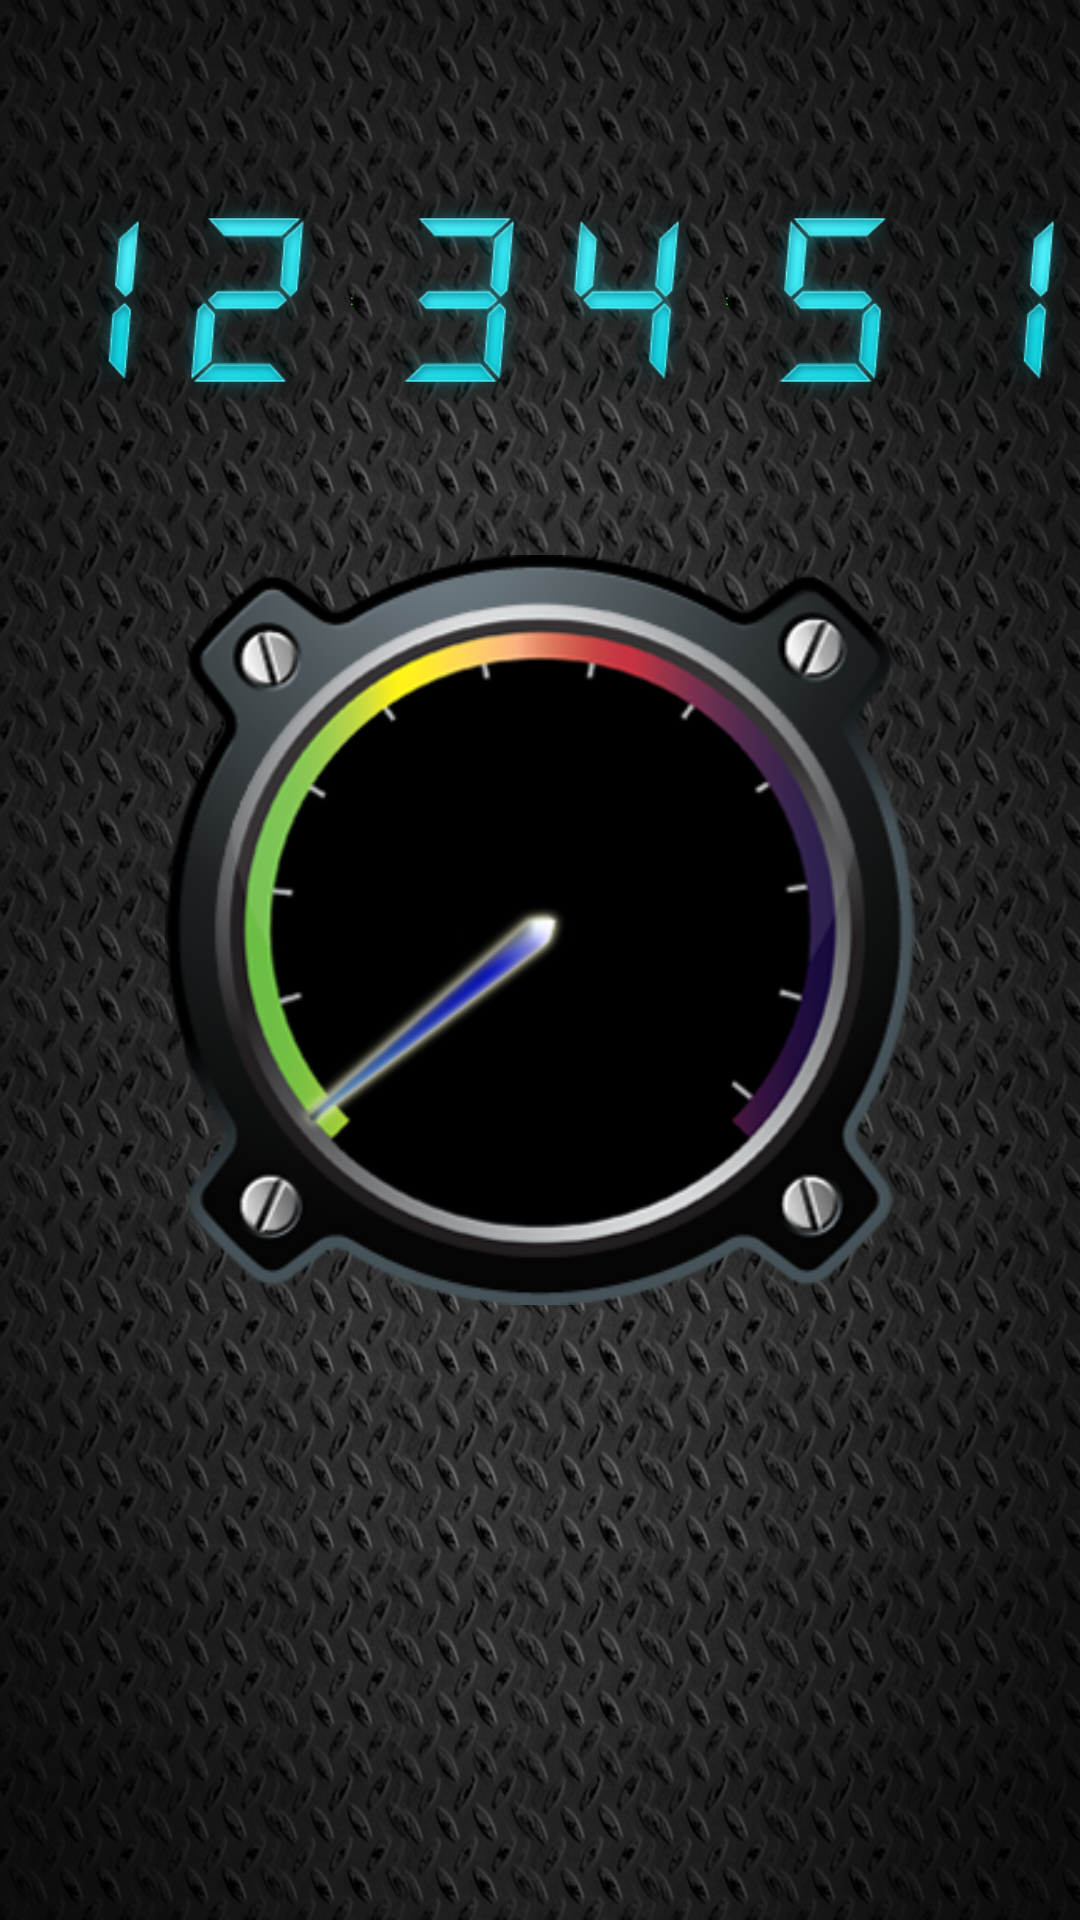

This screen was rendered from an Android layout file. Write that file and the resources it references.
<!-- AndroidManifest.xml: application theme android:Animation.Activity -->
<!-- res/layout/start.xml -->
<?xml version="1.0" encoding="utf-8"?>

<LinearLayout xmlns:android="http://schemas.android.com/apk/res/android"
    android:layout_width="match_parent"
    android:layout_height="match_parent"
    android:background="@drawable/clock_back"
    android:orientation="vertical" >

    

    
<LinearLayout
    xmlns:android="http://schemas.android.com/apk/res/android"
    android:layout_width="fill_parent"
    android:layout_height="wrap_content"
    android:layout_gravity="center"
    android:orientation="horizontal" 
    android:paddingTop="50dp" >

    <ImageView
        android:id="@+id/ImageView01"
        android:layout_width="50dp"
        android:layout_height="100dp"
        android:layout_weight="1"
        android:src="@drawable/one" />

    <ImageView
        android:id="@+id/ImageView02"
        android:layout_width="50dp"
        android:layout_height="100dp"
        android:layout_weight="1"
        android:src="@drawable/two" />

    <TextView
        android:id="@+id/time1"
        android:layout_width="10dp"
        android:layout_height="100dp"
        android:layout_weight="1"
        android:gravity="center"
        android:textColor="#00FF00"
        android:hint=":" />

    <ImageView
        android:id="@+id/ImageView03"
        android:layout_width="50dp"
        android:layout_height="100dp"
        android:layout_weight="1"
        android:src="@drawable/three" />

    <ImageView
        android:id="@+id/ImageView04"
        android:layout_width="50dp"
        android:layout_height="100dp"
        android:layout_weight="1"
        android:src="@drawable/four" />

    <TextView
        android:id="@+id/time2"
        android:layout_width="10dp"
        android:layout_height="100dp"
        android:layout_weight="1"
        android:gravity="center"
        android:textColor="#00FF00"
        android:hint=":" />

    <ImageView
        android:id="@+id/ImageView05"
        android:layout_width="50dp"
        android:layout_height="100dp"
        android:layout_weight="1"
        android:src="@drawable/five" />

    <ImageView
        android:id="@+id/ImageView06"
        android:layout_width="50dp"
        android:layout_height="100dp"
        android:layout_weight="1"
        android:src="@drawable/one" />
</LinearLayout>

<FrameLayout 
        android:orientation="vertical"
    	 android:layout_width="fill_parent"
    	 android:layout_height="wrap_content"
    	 android:layout_gravity="center"
    	 android:paddingTop="35dp">
    
<LinearLayout
    android:layout_width="wrap_content"
    android:layout_height="wrap_content"
    android:layout_gravity="center"
    android:orientation="vertical" >
   
         <ImageView
            android:id="@+id/clock2"
            android:layout_width="250dp"
            android:layout_height="250dp"
            android:layout_gravity="center"
            android:src="@drawable/clock2" />
</LinearLayout>

<LinearLayout
    android:layout_width="wrap_content"
    android:layout_height="wrap_content"
    android:layout_gravity="center"
    android:orientation="vertical" >

         <ImageView
             android:id="@+id/clock"
             android:layout_width="250dp"
             android:layout_height="250dp"
             android:layout_gravity="center"
             android:src="@drawable/clock" />

</LinearLayout>
</FrameLayout >

    
    
</LinearLayout>
<!-- resources referenced by this layout -->
<resources>
  <!-- drawable clock: png bitmap (drawable, 17311 bytes) -->
  <!-- drawable clock2: png bitmap (drawable, 83875 bytes) -->
  <!-- drawable clock_back: png bitmap (drawable, 544588 bytes) -->
  <!-- drawable five: png bitmap (drawable, 15478 bytes) -->
  <!-- drawable four: png bitmap (drawable, 14890 bytes) -->
  <!-- drawable one: png bitmap (drawable, 11836 bytes) -->
  <!-- drawable three: png bitmap (drawable, 14959 bytes) -->
  <!-- drawable two: png bitmap (drawable, 15229 bytes) -->
</resources>
